Run: headless pygame with SDL's dummy video driver; simulated clock (each Clock.tick advances the game by its frame time, no real sleeping); random seed 0; keys injected as events and as key.get_pressed() state; mouse plan: one left click at the window centre at the start of phase 2, then a move to the lower-right quarter at the start of phase 3; restart key SPACE tapped at the start of phases 3 and 4.
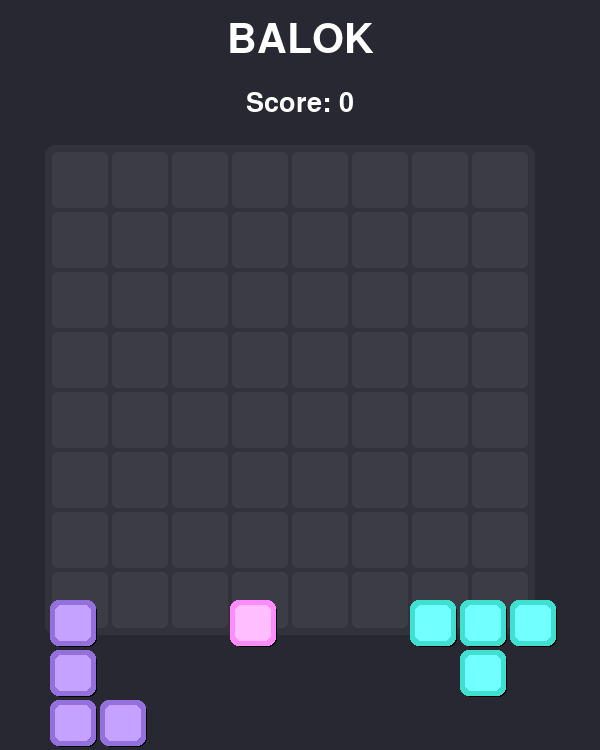
Frame 1 of 4 · flips 1–60 · no input
Frame 2 of 4 · flips 61–180 · clicked the window centre · tapped SPACE, RETURN · held RIGHT (→), D · screen unchanged from frame 1, image omitted
Frame 3 of 4 · flips 181–300 · moved the mouse to the lower-right quarter · tapped SPACE · held DOWN (↓), S · screen unchanged from frame 2, image omitted
Frame 4 of 4 · flips 301–420 · tapped SPACE · held LEFT (←), A, UP (↑), W · screen unchanged from frame 3, image omitted

The pygame program that drew these frames:

import pygame
import random
import sys

pygame.init()

# --- WINDOW ---
WIDTH = 600
HEIGHT = 750
win = pygame.display.set_mode((WIDTH, HEIGHT))
pygame.display.set_caption("Block Blast")
clock = pygame.time.Clock()

# --- COLORS ---
BG_COLOR = (40, 40, 50)
GRID_BG = (50, 50, 60)
GRID_LINE = (70, 70, 80)
WHITE = (255, 255, 255)
BLACK = (0, 0, 0)

BLOCK_COLORS = [
    (255, 87, 87),   # Red
    (255, 195, 0),   # Yellow
    (0, 191, 255),   # Blue
    (144, 238, 144), # Green
    (255, 140, 255), # Pink
    (255, 165, 0),   # Orange
    (147, 112, 219), # Purple
    (64, 224, 208)   # Turquoise
]

# --- FONTS ---
font_large = pygame.font.Font(None, 60)
font_medium = pygame.font.Font(None, 40)
font_small = pygame.font.Font(None, 30)

# --- GRID CONFIG ---
GRID_SIZE = 8
CELL_SIZE = 60
GRID_X = 50
GRID_Y = 150

# --- BLOCK SHAPES ---
SHAPES = [
    # Single block
    [[1]],
    
    # 2x1 horizontal
    [[1, 1]],
    
    # 3x1 horizontal
    [[1, 1, 1]],
    
    # 2x1 vertical
    [[1],
     [1]],
    
    # 3x1 vertical
    [[1],
     [1],
     [1]],
    
    # 2x2 square
    [[1, 1],
     [1, 1]],
    
    # L shape
    [[1, 0],
     [1, 0],
     [1, 1]],
    
    # L shape flipped
    [[0, 1],
     [0, 1],
     [1, 1]],
    
    # T shape
    [[1, 1, 1],
     [0, 1, 0]],
    
    # Z shape
    [[1, 1, 0],
     [0, 1, 1]],
    
    # 3x3 square
    [[1, 1, 1],
     [1, 1, 1],
     [1, 1, 1]]
]

# --- BLOCK CLASS ---
class Block:
    def __init__(self, shape):
        self.shape = shape
        self.color = random.choice(BLOCK_COLORS)
        self.width = len(shape[0])
        self.height = len(shape)
        self.x = 0
        self.y = 0
        self.dragging = False
        self.placed = False
    
    def draw(self, surface, x, y, size=CELL_SIZE):
        for row in range(self.height):
            for col in range(self.width):
                if self.shape[row][col] == 1:
                    cell_x = x + col * size
                    cell_y = y + row * size
                    
                    # Shadow
                    pygame.draw.rect(surface, (0, 0, 0, 100), 
                                   (cell_x + 3, cell_y + 3, size - 6, size - 6), 
                                   border_radius=8)
                    
                    # Block
                    pygame.draw.rect(surface, self.color, 
                                   (cell_x, cell_y, size - 4, size - 4), 
                                   border_radius=8)
                    
                    # Highlight
                    highlight_color = tuple(min(c + 50, 255) for c in self.color)
                    pygame.draw.rect(surface, highlight_color, 
                                   (cell_x + 5, cell_y + 5, size - 14, size - 14), 
                                   border_radius=6)
    
    def can_place(self, grid, grid_row, grid_col):
        for row in range(self.height):
            for col in range(self.width):
                if self.shape[row][col] == 1:
                    target_row = grid_row + row
                    target_col = grid_col + col
                    
                    # Check bounds
                    if target_row < 0 or target_row >= GRID_SIZE or \
                       target_col < 0 or target_col >= GRID_SIZE:
                        return False
                    
                    # Check if cell is occupied
                    if grid[target_row][target_col] != 0:
                        return False
        
        return True
    
    def place(self, grid, grid_row, grid_col):
        for row in range(self.height):
            for col in range(self.width):
                if self.shape[row][col] == 1:
                    grid[grid_row + row][grid_col + col] = self.color

# --- GAME CLASS ---
class BlockBlastGame:
    def __init__(self):
        self.grid = [[0 for _ in range(GRID_SIZE)] for _ in range(GRID_SIZE)]
        self.score = 0
        self.blocks = []
        self.spawn_blocks()
        self.dragged_block = None
        self.preview_pos = None
        self.can_place_preview = False
        self.game_over = False
    
    def spawn_blocks(self):
        self.blocks = []
        for i in range(3):
            shape = random.choice(SHAPES)
            block = Block(shape)
            block.x = 50 + i * 180
            block.y = 600
            self.blocks.append(block)
    
    def draw_grid(self, surface):
        # Grid background
        pygame.draw.rect(surface, GRID_BG, 
                        (GRID_X - 5, GRID_Y - 5, 
                         GRID_SIZE * CELL_SIZE + 10, GRID_SIZE * CELL_SIZE + 10),
                        border_radius=10)
        
        # Draw cells
        for row in range(GRID_SIZE):
            for col in range(GRID_SIZE):
                x = GRID_X + col * CELL_SIZE
                y = GRID_Y + row * CELL_SIZE
                
                # Cell background
                if self.grid[row][col] == 0:
                    pygame.draw.rect(surface, (60, 60, 70), 
                                   (x + 2, y + 2, CELL_SIZE - 4, CELL_SIZE - 4),
                                   border_radius=5)
                else:
                    # Filled cell
                    color = self.grid[row][col]
                    pygame.draw.rect(surface, color, 
                                   (x + 2, y + 2, CELL_SIZE - 4, CELL_SIZE - 4),
                                   border_radius=5)
                    
                    # Highlight
                    highlight_color = tuple(min(c + 30, 255) for c in color)
                    pygame.draw.rect(surface, highlight_color, 
                                   (x + 7, y + 7, CELL_SIZE - 14, CELL_SIZE - 14),
                                   border_radius=4)
        
        # Draw preview
        if self.preview_pos and self.dragged_block:
            row, col = self.preview_pos
            color = (100, 255, 100) if self.can_place_preview else (255, 100, 100)
            
            for r in range(self.dragged_block.height):
                for c in range(self.dragged_block.width):
                    if self.dragged_block.shape[r][c] == 1:
                        px = GRID_X + (col + c) * CELL_SIZE
                        py = GRID_Y + (row + r) * CELL_SIZE
                        pygame.draw.rect(surface, color, 
                                       (px + 2, py + 2, CELL_SIZE - 4, CELL_SIZE - 4), 3,
                                       border_radius=5)
    
    def check_and_clear_lines(self):
        lines_cleared = 0
        rows_to_clear = []
        cols_to_clear = []
        
        # Check rows
        for row in range(GRID_SIZE):
            if all(self.grid[row][col] != 0 for col in range(GRID_SIZE)):
                rows_to_clear.append(row)
        
        # Check columns
        for col in range(GRID_SIZE):
            if all(self.grid[row][col] != 0 for row in range(GRID_SIZE)):
                cols_to_clear.append(col)
        
        # Clear rows
        for row in rows_to_clear:
            for col in range(GRID_SIZE):
                self.grid[row][col] = 0
            lines_cleared += 1
        
        # Clear columns
        for col in cols_to_clear:
            for row in range(GRID_SIZE):
                self.grid[row][col] = 0
            lines_cleared += 1
        
        # Award points
        if lines_cleared > 0:
            self.score += lines_cleared * 100
            if lines_cleared > 1:
                self.score += (lines_cleared - 1) * 50  # Bonus for multiple lines
        
        return lines_cleared
    
    def check_game_over(self):
        # Check if any remaining block can be placed
        for block in self.blocks:
            if not block.placed:
                for row in range(GRID_SIZE):
                    for col in range(GRID_SIZE):
                        if block.can_place(self.grid, row, col):
                            return False
        return True
    
    def get_grid_pos(self, mouse_x, mouse_y):
        if GRID_X <= mouse_x <= GRID_X + GRID_SIZE * CELL_SIZE and \
           GRID_Y <= mouse_y <= GRID_Y + GRID_SIZE * CELL_SIZE:
            col = (mouse_x - GRID_X) // CELL_SIZE
            row = (mouse_y - GRID_Y) // CELL_SIZE
            return (row, col)
        return None

# --- GAME INIT ---
game = BlockBlastGame()

# --- ANIMATION ---
clearing_animation = []
animation_timer = 0

# --- MAIN LOOP ---
run = True
while run:
    clock.tick(60)
    
    mouse_pos = pygame.mouse.get_pos()
    
    for event in pygame.event.get():
        if event.type == pygame.QUIT:
            pygame.quit()
            sys.exit()
        
        if event.type == pygame.MOUSEBUTTONDOWN and not game.game_over:
            # Check if clicking on a block
            for block in game.blocks:
                if not block.placed:
                    block_rect = pygame.Rect(block.x, block.y, 
                                            block.width * 50, block.height * 50)
                    if block_rect.collidepoint(event.pos):
                        block.dragging = True
                        game.dragged_block = block
                        break
        
        if event.type == pygame.MOUSEBUTTONUP and not game.game_over:
            if game.dragged_block:
                # Try to place block
                grid_pos = game.get_grid_pos(mouse_pos[0], mouse_pos[1])
                if grid_pos and game.dragged_block.can_place(game.grid, grid_pos[0], grid_pos[1]):
                    # Place block
                    game.dragged_block.place(game.grid, grid_pos[0], grid_pos[1])
                    game.dragged_block.placed = True
                    
                    # Add score for placement
                    cells_placed = sum(sum(row) for row in game.dragged_block.shape)
                    game.score += cells_placed * 10
                    
                    # Check and clear lines
                    lines = game.check_and_clear_lines()
                    
                    # Check if all blocks placed
                    if all(b.placed for b in game.blocks):
                        game.spawn_blocks()
                    else:
                        # Check game over
                        if game.check_game_over():
                            game.game_over = True
                
                game.dragged_block.dragging = False
                game.dragged_block = None
                game.preview_pos = None
        
        if event.type == pygame.KEYDOWN:
            if event.key == pygame.K_SPACE and game.game_over:
                # Reset game
                game = BlockBlastGame()
    
    # Update preview
    if game.dragged_block and game.dragged_block.dragging:
        grid_pos = game.get_grid_pos(mouse_pos[0], mouse_pos[1])
        if grid_pos:
            game.preview_pos = grid_pos
            game.can_place_preview = game.dragged_block.can_place(game.grid, grid_pos[0], grid_pos[1])
        else:
            game.preview_pos = None
    
    # --- DRAW ---
    win.fill(BG_COLOR)
    
    # Title
    title = font_large.render("BALOK", True, WHITE)
    win.blit(title, (WIDTH//2 - title.get_width()//2, 20))
    
    # Score
    score_text = font_medium.render(f"Score: {game.score}", True, WHITE)
    win.blit(score_text, (WIDTH//2 - score_text.get_width()//2, 90))
    
    # Grid
    game.draw_grid(win)
    
    # Blocks at bottom
    for block in game.blocks:
        if not block.placed and not block.dragging:
            block.draw(win, block.x, block.y, 50)
    
    # Dragged block
    if game.dragged_block and game.dragged_block.dragging:
        drag_x = mouse_pos[0] - (game.dragged_block.width * 50) // 2
        drag_y = mouse_pos[1] - (game.dragged_block.height * 50) // 2
        game.dragged_block.draw(win, drag_x, drag_y, 50)
    
    # Game Over
    if game.game_over:
        overlay = pygame.Surface((WIDTH, HEIGHT))
        overlay.set_alpha(200)
        overlay.fill((0, 0, 0))
        win.blit(overlay, (0, 0))
        
        game_over_text = font_large.render("GAME OVER", True, (255, 100, 100))
        win.blit(game_over_text, (WIDTH//2 - game_over_text.get_width()//2, 250))
        
        final_score = font_medium.render(f"Final Score: {game.score}", True, WHITE)
        win.blit(final_score, (WIDTH//2 - final_score.get_width()//2, 330))
        
        restart_text = font_small.render("Tekan SPACE untuk main lagi", True, WHITE)
        win.blit(restart_text, (WIDTH//2 - restart_text.get_width()//2, 400))
    
    pygame.display.update()

pygame.quit()
sys.exit()
